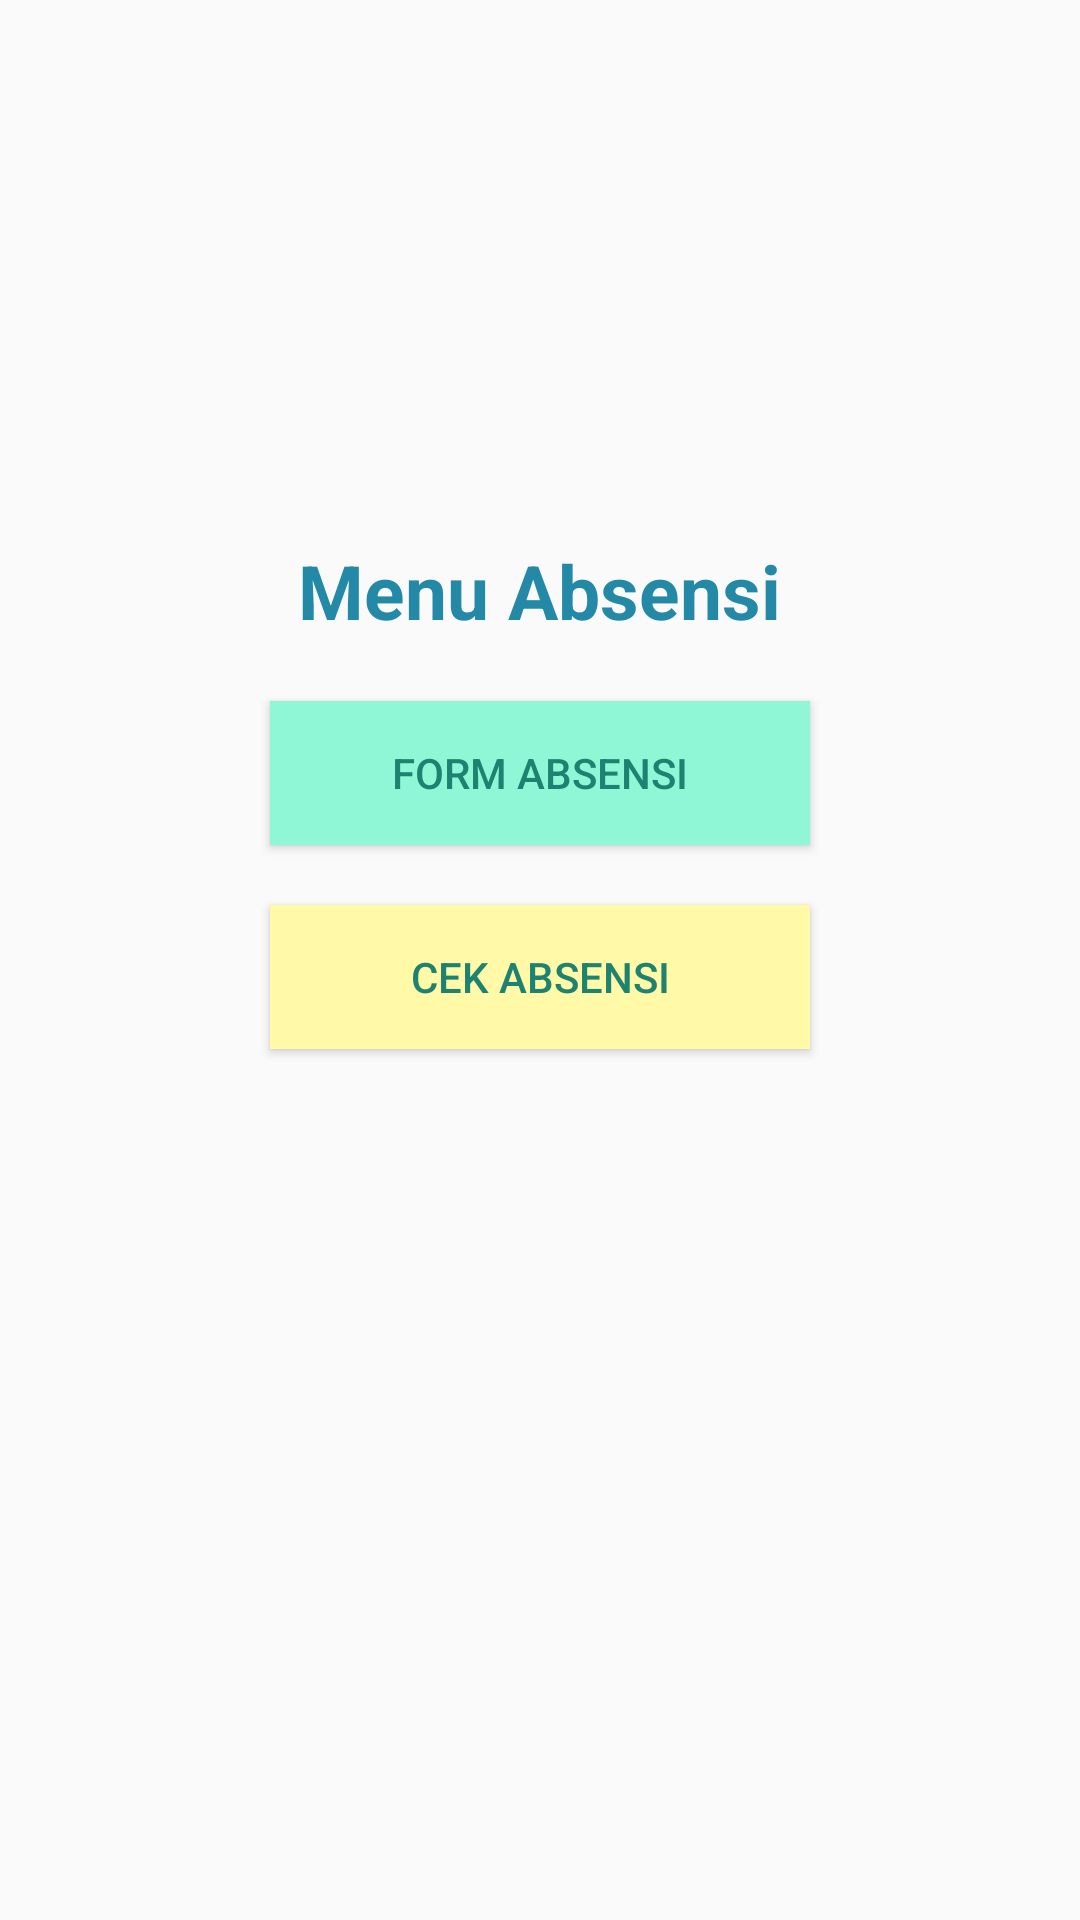

The Android layout XML behind this screen, and the referenced resources:
<!-- AndroidManifest.xml: application theme AppTheme -->
<!-- res/layout/activity_pilih_menu.xml -->
<?xml version="1.0" encoding="utf-8"?>
<RelativeLayout xmlns:android="http://schemas.android.com/apk/res/android"
    xmlns:tools="http://schemas.android.com/tools"
    android:id="@+id/activity_pilih_menu"
    android:layout_width="match_parent"
    android:layout_height="match_parent"
    android:paddingBottom="@dimen/activity_vertical_margin"
    android:paddingLeft="@dimen/activity_horizontal_margin"
    android:paddingRight="@dimen/activity_horizontal_margin"
    android:paddingTop="@dimen/activity_vertical_margin"
    tools:context="com.example.imul.absenkuybaru.PilihMenu">

    <Button
        android:background="@color/kuningbulet"
        android:textColor="@color/ijotua"
        android:text="Cek Absensi"
        android:layout_width="180dp"
        android:layout_height="wrap_content"
        android:layout_marginTop="20dp"
        android:id="@+id/cekAbsen"
        android:layout_below="@+id/formAbsensi"
        android:layout_centerHorizontal="true" />


    <TextView
        android:textColor="@color/birugaris"
        android:text="Menu Absensi"
        android:layout_width="wrap_content"
        android:layout_height="wrap_content"
        android:id="@+id/textView6"
        android:layout_marginTop="180dp"
        android:textSize="25sp"
        android:layout_centerHorizontal="true"
        android:textStyle="normal|bold" />

    <Button
        android:layout_marginTop="20dp"
        android:background="@color/ijolingkaran"
        android:textColor="@color/ijotua"
        android:text="Form Absensi"
        android:layout_width="180dp"
        android:layout_height="wrap_content"
        android:id="@+id/formAbsensi"
        android:layout_below="@+id/textView6"
        android:layout_alignLeft="@+id/cekAbsen"
        android:layout_alignStart="@+id/cekAbsen" />

</RelativeLayout>
<!-- resources referenced by this layout -->
<resources>
  <color name="birugaris">#2489a6</color>
  <color name="ijolingkaran">#8FF7D6</color>
  <color name="ijotua">#1D8370</color>
  <color name="kuningbulet">#FFF9A8</color>
  <style name="AppTheme" parent="Theme.AppCompat.Light">
          
          <item name="colorPrimary">@color/ijopapan</item>
          <item name="colorPrimaryDark">@color/ijooo</item>
          <item name="colorAccent">@color/birugaris</item>
      </style>
  <color name="ijopapan">#3DBCA3</color>
  <color name="ijooo">#34A28C</color>
</resources>
